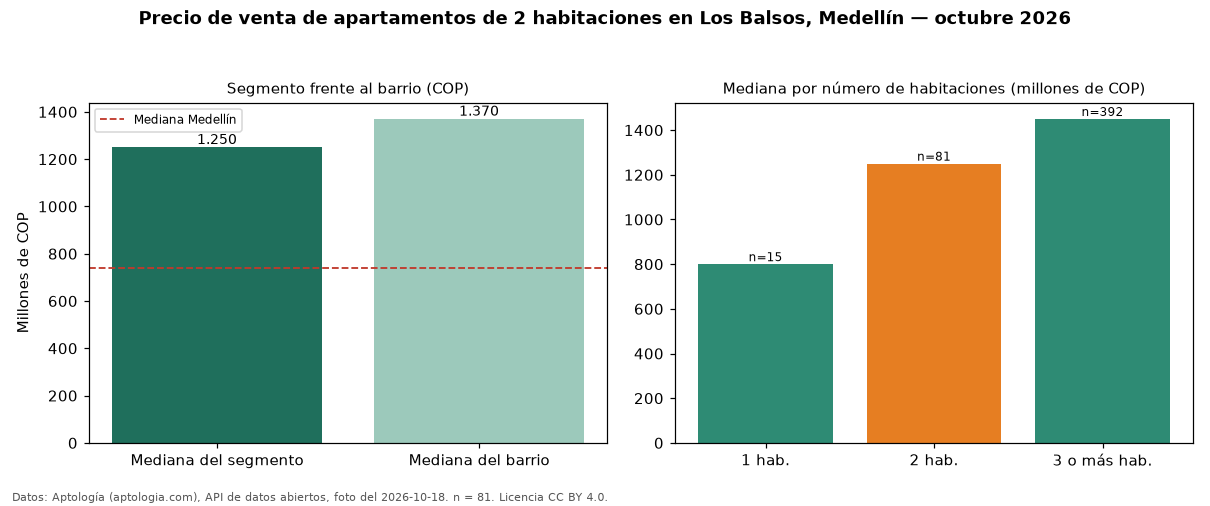

Data behind this chart, as committed beside it:
seccion, metrica, valor_cop, n
precio, mediana, 1250000000, 81
habitaciones, 1, 800000000, 15
habitaciones, 2, 1250000000, 81
habitaciones, 3+, 1450000000, 392
barrio, mediana_barrio_todos_los_tamanos, 1370000000, 489
ciudad, mediana_ciudad, 740500000, 
fuente, fecha_foto, 2026-10-18, 
fuente, atribucion, https://www.aptologia.com/venta/medellin…, 
